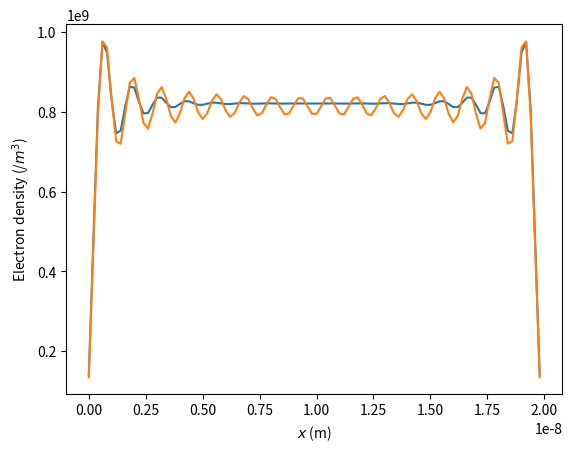
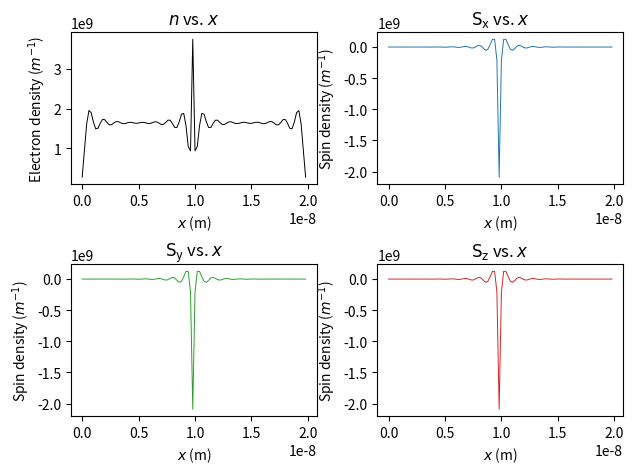
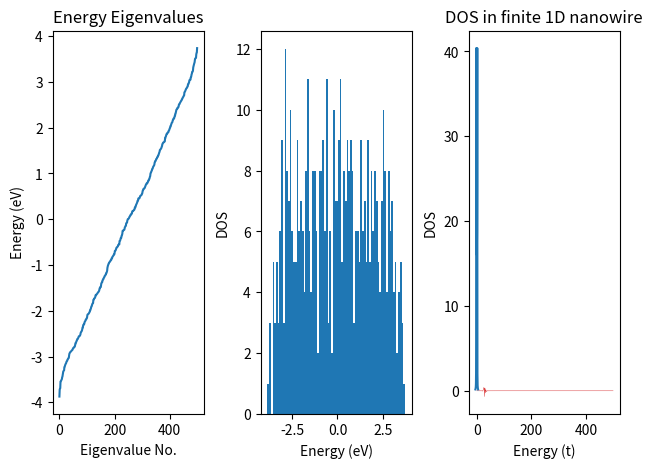
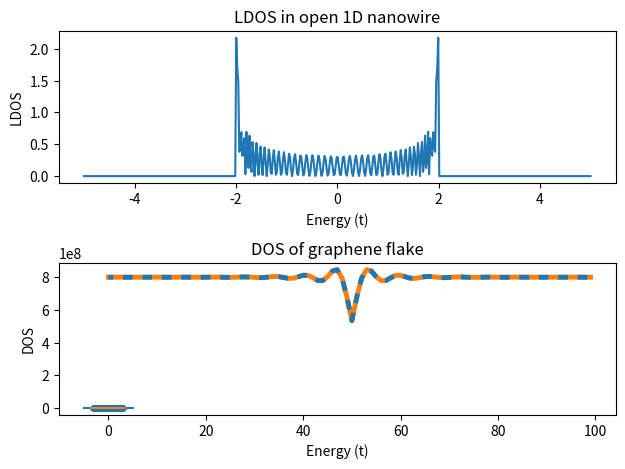

Here is the Python script that generated these plots, in order:
import numpy as np
import scipy.linalg as la
import matplotlib.pyplot as plt
%matplotlib inline

HBAR = 1.055e-34       # Planck constant [J*s]
M_EL = 9.110e-31       # Electron mass [kg]
Q_EL = 1.602e-19       # Electron charge [C]
mu = 0.25              # Chemical potential 
kbT = 0.025;           # Temperature in eV; useful to remember is that room temperature T=300 K is 0.025eV

a = 2e-10                           # Lattice spacing in meters 
n = 100                             # Number of discrete lattice points 
x = np.arange(0, n*a, a)            # Lattice site positions
t = (HBAR**2)/(2*M_EL*(a**2))/Q_EL  # Hopping energy 

ham = 2*t*np.diag(np.ones(n))       # Create diagonal elements 
ham += -t*np.diag(np.ones(n-1), -1) # Add lower diagonal hoppings
ham += -t*np.diag(np.ones(n-1), 1)  # Add upper diagonal hoppings

ham.shape

# Uncomment to add periodic boundary conditions
# ham[0, -1] = -t
# ham[-1, 0] = -t
pot = np.zeros((n, n))
# Uncomment to add impurity in the middle
# pot_impurity = np.zeros(n)
# pot_impurity[int(n/2)] += 0.1
# pot = np.diag(pot_impurity)


la.norm(ham-np.conjugate(ham.T))

evals, evecs = np.linalg.eigh(ham + pot)

rho = 1. / (1 + np.exp((evals-mu)/kbT))

from functools import reduce
rho1 = reduce(np.matmul, [evecs, np.diag(rho), np.conj(evecs.T)]) 
density = np.diag(rho1) / a 

import matplotlib as mpl            # These two lines are for setting DPI 
mpl.rcParams['figure.dpi'] = 100

plt.plot(x, density)
plt.xlabel(r'$x$ (m)')
plt.ylabel(r'Electron density (/$m^3$)')
plt.show()

import numpy as np
from functools import reduce

HBAR = 1.055e-34       # Planck constant [J*s]
M_EL = 9.110e-31       # Electron mass [kg]
Q_EL = 1.602e-19       # Electron charge [C]

def adj(ar):
    return np.conj(ar.T)

def density(n=100, mu=0.025, u_impurity=0.0, 
            kbT=0.025, periodic=False):
    a = 2e-10                           # Lattice spacing in meters
    x = np.arange(0, n*a, a)            # Lattice site positions
    # t = (HBAR**2)/(2*M_EL*(a**2))/Q_EL  # Hopping energy 
    t = 1
    # Define Hamiltonian
    ham = 2*t*np.diag(np.ones(n))       # Create diagonal elements 
    ham += -t*np.diag(np.ones(n-1), -1) # Add lower diagonal
    ham += -t*np.diag(np.ones(n-1), 1)  # Add upper diagonal
    
    if periodic:
        ham[0, -1] = -t
        ham[-1, 0] = -t
        
    pot_impurity = np.zeros(n)
    pot_impurity[int(n/2)] += u_impurity
    pot = np.diag(pot_impurity)
    
    evals, evecs = np.linalg.eigh(ham + pot)
    rho = 1. / (1 + np.exp((evals-mu)/kbT))
    
    rho1 = reduce(np.matmul, [evecs, np.diag(rho), np.conj(evecs.T)]) 
    density = np.diag(rho1) / a  
    return x, evals, density

def plot_density(x, density):
    %matplotlib inline
    from matplotlib import pyplot as plt 
    import matplotlib as mpl            # These two lines are for setting DPI 
    mpl.rcParams['figure.dpi'] = 100

    plt.plot(x, density)
    plt.xlabel(r'$x$ (m)')
    plt.ylabel(r'Electron density (/$m^3$)')
    plt.show()

x, evals, dens = density(n=100, mu=0.25, u_impurity=0.0,
                         kbT=0.0025, periodic=False)
plot_density(x, dens)

# Define Pauli matrices for spin-1/2 of electron:
SIGMA_X = np.array([[0, 1],
                    [1, 0]])
SIGMA_Y = np.array([[0, -1j],
                    [1j, 0]])
SIGMA_Z = np.array([[1, 0],
                    [0, -1]])
UNITY = np.array([[1, 0],
                  [0, 1]])


def density_matrix(n=100, mu=0.025,  kbT=0.025,  periodic=False, 
                   moment=(1, 0, 0), jsd=0.1,
                   mag_impurity_index=49):
    
    a = 2e-10                  # Lattice spacing in meters
    x = np.arange(0, n*a, a)   # Lattice site positions
 
    # Define Hamiltonian
    ham = 2*t*np.diag(np.ones(n, dtype=complex))       # Create diagonal elements 
    ham += -t*np.diag(np.ones(n-1), -1)                # Add lower diagonal
    ham += -t*np.diag(np.ones(n-1), 1)                 # Add upper diagonal
    if periodic:                           # Add periodic boundary conditions
        ham[0, -1] = -t
        ham[-1, 0] = -t
    ham = np.kron(ham, UNITY) # Make tight-binding Hamiltonian spinfull
    
    # Add magnetic impurity potential with impurity magnetization pointing along (mx,my,mz) vector
    mm = np.array(moment) / np.linalg.norm(moment) # Impurity magnetization vector should be a unit vector
    mx, my, mz = mm
    pot = -jsd * (mx*SIGMA_X + my*SIGMA_Y + mz*SIGMA_Z)
    ind = 2*mag_impurity_index
    ham[ind:ind+2, ind:ind+2] += pot
    
    # Find equilibrium density matrix
    evals, evecs = np.linalg.eigh(ham)
    rho_zero = 1. / (1 + np.exp((evals-mu)/kbT))
    rho = reduce(np.matmul, [evecs, np.diag(rho_zero), np.conj(evecs.T)]) 
    rho /= a
    
    return x, rho

def get_density(rho):
    n_sites = int(rho.shape[0]/2)
    Tr = np.trace         # If a function name is too long
    mul = np.matmul       # you can rename it
   
    charge = []
    sx = []
    sy = []
    sz = []
    for i in range(n_sites):
        rho_site = rho[2*i:2*i+2, 2*i:2*i+2]
        charge.append(Tr(mul(rho_site, UNITY)))
        sx.append(Tr(mul(rho_site, SIGMA_X)))
        sy.append(Tr(mul(rho_site, SIGMA_Y)))
        sz.append(Tr(mul(rho_site, SIGMA_Z)))
    
    # Convert lists into numpy arrays
    charge = np.array(charge)
    sx = np.array(sx)
    sy = np.array(sy)
    sz = np.array(sz)
    return charge.real, sx.real, sy.real, sz.real

import matplotlib as mpl            # These two lines are for setting DPI 
mpl.rcParams['figure.dpi'] = 400
#%matplotlib inline

def plot_4panel(x, n, sx, sy, sz):
    fig, axs = plt.subplots(2, 2)
    axs[0, 0].plot(x, n, color='black', lw=0.7)
    axs[0, 0].set_title(r'$n$ vs. $x$')
    axs[0, 0].set_xlabel(r'$x$ (m)')
    axs[0, 0].set_ylabel(r'Electron density ($m^{-1}$)')

    axs[0, 1].plot(x, sx, color='C0', lw=0.7)
    axs[0, 1].set_title(r'${\rm S}_{\rm x}$ vs. $x$')
    axs[0, 1].set_xlabel(r'$x$ (m)')
    axs[0, 1].set_ylabel(r'Spin density ($m^{-1}$)')

    axs[1, 0].plot(x, sy, color='C2', lw=0.7)
    axs[1, 0].set_title(r'${\rm S}_{\rm y}$ vs. $x$')
    axs[1, 0].set_xlabel(r'$x$ (m)')
    axs[1, 0].set_ylabel(r'Spin density ($m^{-1}$)')

    axs[1, 1].plot(x, sz, color='C3', lw=0.7)
    axs[1, 1].set_title(r'${\rm S}_{\rm z}$ vs. $x$')
    axs[1, 1].set_xlabel(r'$x$ (m)')
    axs[1, 1].set_ylabel(r'Spin density ($m^{-1}$)')

    fig.tight_layout(h_pad=1, w_pad=0.2)       # Use this to control the spacing

    plt.show()

x, rho = density_matrix(n=100, mu=0.25,  kbT=0.025,  periodic=False, 
                        moment=(1, 1, 1), jsd=-2.0, mag_impurity_index=49)
n, sx, sy, sz = get_density(rho)
plot_4panel(x, n, sx, sy, sz)

from numpy.random import rand

def disorder_1d(n=500, t=1, periodic=True, w=0.1):
    

    # Hamiltonian matrix for clean wire
    ham = np.diag(np.zeros(n))          # Create diagonal elements 
    ham += -t*np.diag(np.ones(n-1), -1) # Add lower diagonal
    ham += -t*np.diag(np.ones(n-1), 1)  # Add upper diagonal
    
    if periodic:
        ham[0, -1] = -t
        ham[-1, 0] = -t

    # Add Anderson disorder = uniform random variable as
    # on-site potential on every atom
    pot = w*t    # Anderson disorder strength

    # Impurity potential is uniform random variable in the interval [-W/2,W/2]
    u = -0.5*pot + pot*rand(n)
    ham = ham + np.diag(u)
    
    evals, evecs = np.linalg.eigh(ham)

    return evals, evecs


evals, evects = disorder_1d(w=5.0)

fig, ax = plt.subplots(1, 3)
ax[0].plot(evals)
ax[0].set_title('Energy Eigenvalues')
ax[0].set_xlabel('Eigenvalue No.')
ax[0].set_ylabel('Energy (eV)')

ax[1].hist(evals, bins=80)
ax[1].set_ylabel('DOS')
ax[1].set_xlabel('Energy (eV)')

ax[2].plot(evects[:, 220], color='C3', lw=0.3) # Eigenfunction for state 220
ax[2].set_title('$\Psi(x)$ for Eigenvalue No. 220')
ax[2].set_xlabel('$x$')
ax[2].set_ylabel(r'$\Psi(x)$')

fig.tight_layout(h_pad=1, w_pad=0.2)       # Use this to control the spacing

plt.show()

from numpy.random import rand
import numpy as np


def dos_closed(n=100, t=1.0, periodic=True, eta=1.e-3,
               emin=-5, emax=5, ne=100):
    """Compute density of states in the nanowire
    
    Parameters
    ----------
    n : int, optional
        Number of sites in the nanowire
    t : float, optional
        Hopping constant between neighboring sites
    periodic : boolean, optional
        If True, set hopping between the first and the last site.
    eta : float, optional
        Small number used to obtain retarded Green's function.
    emin : float, optional
        Lower energy limit for DOS computation
    emax : float, optional
        Upper energy limit for DOS computation
    ne : int, optional
        Number of energy points used in DOS computation
    
    Returns
    -------
    ens : numpy 1D array of floats
        Energies at which the function computes DOS.
    dos : numpy 1D array of floats
        DOS for the given energies.
    """ 

    # Hamiltonian matrix for a clean wire
    ham = np.zeros((n, n), dtype=complex)
    ham += -t*np.diag(np.ones(n-1), -1) # Add lower diagonal
    ham += -t*np.diag(np.ones(n-1), 1)  # Add upper diagonal
    
    if periodic:
        ham[0, -1] = -t
        ham[-1, 0] = -t
        
    energies = np.linspace(emin, emax, int(ne))
    
    dos = []
    for energy in energies:
        green = np.linalg.inv((energy + 1j*eta)*np.eye(n) - ham)
        dos_e = (-1/np.pi)*np.trace((green - np.conj(green.T))/2j)
        dos.append(dos_e)
    
    return energies, np.array(dos)

import matplotlib.pyplot as plt

en, dos = dos_closed(eta=1.e-1, n=100, periodic=False, ne=500)
plt.plot(en, dos)
plt.xlabel('Energy (t)')
plt.ylabel('DOS')
plt.title('DOS in finite 1D nanowire')
plt.show()

def sigma(energy, t_couple=1.0, t_lead=1.0):
    """Compute selfenergy of a semi-infinite lead
    
    Parameters
    ----------
    energy : float
       Energy at which to compute the selefenergy.
    t_couple : float, optional
       Hopping between the 1D wire and the
       semi-infinite lead (the default is 1.0)
    t_lead : float, optional
       Hopping between sites withing the 1D 
       semi-infinite lead (the default is 1.0)
    
    Returns
    -------
    se : float
        The selfenergy for the semi-infinite lead
    """
    
    rad = 4*t_lead**2 - energy**2
    coef = t_couple**2 / (2*t_lead**2)
    
    if (rad > 0):
        se = coef * (energy - 1j*np.sqrt(rad)) 
    else:
        se = coef * (energy - np.sign(energy)*np.sqrt(-rad))
    
    return se

print(sigma(1.0))

from numpy.random import rand
import numpy as np


def dos_open(n=100, t=1.0, t_lead=1.0, t_couple=1.0,
             emin=-5, emax=5, ne=100, attach='both'):
    """Compute density of states in an open 1D nano-wire
    
    Parameters
    ----------
    n : int, optional
        Number of sites in the nanowire.
    t : float, optional
        Hopping constant between neighboring sites.
    t_lead : float, optional
        Hopping in the leads. Both leads have identical hopping.
    t_couple : float, optional
        Hopping in between the leads and the wire.
    attach : string, optional
        Can be set to 
        "left" - attach only left lead, 
        "right" - attach only right lead
        "both" - attach both leads.
    emin : float, optional
        Lower energy limit for DOS computation.
    emax : float, optional
        Upper energy limit for DOS computation.
    ne : int, optional
        Number of energy points used in DOS computation.
    
    Returns
    -------
    ens : numpy 1D array of floats
        Energies at which the function computes DOS.
    dos : numpy 1D array of floats
        DOS for the given energies.
    ldos : numpy 1D array of floats
        LDOS at the central site.
    """ 
    # Hamiltonian matrix for a clean wire
    ham = np.zeros((n, n), dtype=complex)
    n_half = int(n/2)
    ham += -t*np.diag(np.ones(n-1), -1) # Add lower diagonal
    ham += -t*np.diag(np.ones(n-1), 1)  # Add upper diagonal
    
    energies = np.linspace(emin, emax, int(ne))
    
    dos = []
    ldos = []
    
    for energy in energies:
        
        selfenergy = sigma(energy, t_couple, t_lead)
        
        # Pay attention, we are making a copy of ham matrix 
        ham_eff = np.array(ham)       
        
        if attach == 'left':
            ham_eff[0, 0] += selfenergy
        elif attach == 'right':
            ham_eff[-1, -1] += selfenergy
        elif attach == 'both':
            ham_eff[0, 0] += selfenergy
            ham_eff[-1, -1] += selfenergy
        else:
            msg = 'Unknown option %s' % attach
            raise ValueError(msg)
            
        green = np.linalg.inv(energy*np.eye(n) - ham_eff)
        im_g = -(green - np.conj(green.T)) / (2j*np.pi)
        ldos.append(im_g[n_half, n_half])
        dos_e = (-1/np.pi)*np.trace((green - np.conj(green.T))/2j)
        dos.append(dos_e)
    
    return energies, np.array(dos), np.array(ldos)

def plot_2panel(en, dos, ldos):
    fig, ax = plt.subplots(2, 1)
    ax[0].plot(en, ldos)
    ax[0].set_xlabel('Energy (t)')
    ax[0].set_ylabel('LDOS')
    ax[0].set_title('LDOS in open 1D nanowire')
    
    ax[1].plot(en, dos)
    ax[1].set_xlabel('Energy (t)')
    ax[1].set_ylabel('DOS')
    ax[1].set_title('DOS in open 1D nanowire')

    fig.tight_layout(h_pad=1, w_pad=0.2) 
    plt.show()

import matplotlib.pyplot as plt

en, dos, ldos = dos_open(n=100, ne=500, attach='right')
plot_2panel(en, dos, ldos)

import numpy as np
from scipy.sparse import diags
from scipy.sparse.linalg import eigsh

def ozaki_poles(n_poles):
    '''Compute the first n poles of the Ozaki continued
    fraction representation of the Fermi-Dirac function
    [Phys. Rev. B 75, 035123 (2007)]. The implementation
    presented here is adopted from [Phys. Rev. B 82, 125114 (2010)]

    Parameters
    ----------
    n_poles : int
        Number of poles to compute

    Returns
    -------
    zeros : numpy array of doubles
        An array of n_poles elements with the singular points of the
        Ozaki continued fraction representation
    res : numpy array of doubles 
        An array of residues at positions of zeros.
    '''

    n = n_poles*2 + 1
    x = np.arange(1, n, 1)
    x = 1.0 / (2*np.sqrt(4*x**2 - 1))
    diag_elements = [x, x]

    b = diags(diag_elements, [-1, 1])
    evals, evects = eigsh(b, k=n-1)

    # Function eigsh returns the eigenvectors in columnwise
    # order, so evects[0] is an array of the first elements
    # and not the first eigenvector.
    res = np.abs(evects[0])**2 / (4*evals**2)

    res = res[np.where(evals > 0)]
    evals = evals[np.where(evals > 0)]

    zeros = 1.0 / evals

    # The strange indexing in this part is used just to
    # reverse the ordering in these two arrays
    return zeros[::-1], res[::-1]

def green_1d(sites=100, energy=0.0, t=1., t_lead=1.,
             t_ls=1., onsite=0.0, u=0.25, imp_index=50):

    h = (-t*(np.eye(sites, k=1) + 
             np.eye(sites, k=-1))).astype(complex)
    
    pot_diag = np.zeros(sites)
    pot_diag[imp_index] = u
    h += np.diag(pot_diag)
    rad = 4*t_lead**2 - energy**2
    self_energy = 0*1j
    if abs(energy.real) < 2*t_lead:
        self_energy = energy - 1j*np.sqrt(rad)
    else:
        if energy.real > 0:
            sgn = +1.0
        else:
            sgn = -1.0
        self_energy = energy - sgn*np.sqrt(-rad)
    self_energy *= (t_ls**2 / (2*t_lead**2))

    h[0, 0] += self_energy
    h[-1, -1] += self_energy

    h += (onsite * np.eye(sites))
    return (np.linalg.inv(energy*np.eye(sites) - h))

def ozaki(green_func, npoles=20, rd=1.e+20, energy=-3., kbt=0.25):
    
        beta = 1. / (kbt)
        
        poles, res = ozaki_poles(npoles)

        sum_ozaki = 0.0
        for z, r in zip(poles, res):   # zip function is used to iterate over pairs
            pole = energy + 1j*z/beta
            sum_ozaki += (r*green_func(energy=pole))
        sum_ozaki = 2j*sum_ozaki/beta
        rho = (sum_ozaki - np.conjugate(sum_ozaki.T)) / 2j
        moment = 0.5j * rd * green_func(energy=1j*rd)
        
        return rho + moment

rho_ozaki = ozaki(green_1d, npoles=500, energy=-1.75, kbt=0.025)

a = 2.e-10
x, evals, dens = density(n=100, mu=0.25, u_impurity=0.25,
                         kbT=0.025, periodic=True)
# Compare Ozaki density with density in periodic closed system
plt.plot(np.diag(rho_ozaki)/a, color='C1', lw=3.5);
plt.plot(dens, color='C0', ls=(1, (2, 2)), lw=3.5);


import math
from numpy import arange
n=3   # Consider 3x3 square tight-binding lattice with, therefore, 3 atoms in each row 
t = 1 # Nearest-neighbor hopping between atoms
hamhop = np.zeros((n,n)) # Hopping submatrix between different columns of atoms  
hamhop = -t*np.diag(np.ones(n)) # Add hoppings on diagonal

x_data_plot = []
y_data_plot = []
for phi in arange(-math.pi,math.pi,0.1):

    ham11 = np.zeros((n,n),dtype=complex)     # Submatrix of the first row of atoms
    ham11 += -t*np.exp(-2*1j*phi)*np.diag(np.ones(n-1), -1) # Add lower diagonal of complex hoppings
    ham11 += -t*np.exp(2*1j*phi)*np.diag(np.ones(n-1), 1)  # Add upper diagonal of complex hoppings
    
    ham22 = np.zeros((n,n),dtype=complex)     # Submatrix of the second row of atoms
    ham22 += -t*np.exp(-4*1j*phi)*np.diag(np.ones(n-1), -1) # Add lower diagonal of complex hoppings
    ham22 += -t*np.exp(4*1j*phi)*np.diag(np.ones(n-1), 1)  # Add upper diagonal of complex hoppings
    
    ham33 = np.zeros((n,n),dtype=complex)    # submatrix of the third row of atoms
    ham33 += -t*np.exp(-6*1j*phi)*np.diag(np.ones(n-1), -1) # Add lower diagonal of complex hoppings
    ham33 += -t*np.exp(6*1j*phi)*np.diag(np.ones(n-1), 1)  # Add upper diagonal of complex hoppings
    
    # load submatrices ham11,ham22,ham33,hamhop into the full 9x9 tight-binding Hamiltonian matrix
    ham = np.zeros((9,9),dtype=complex)
    ham[0:3,0:3] += ham11
    ham[3:6,3:6] += ham22
    ham[6:9,6:9] += ham33
    ham[0:3,3:6] += hamhop
    ham[3:6,6:9] += hamhop
    ham[3:6,0:3] += hamhop
    ham[6:9,3:6] += hamhop
    
    eigvals, eigvecs = la.eig(ham)
    
    for j in range(0,9):
        x_data_plot.append(phi)
        y_data_plot.append(eigvals[j].real)

# Add features to our figure
plt.scatter(x_data_plot,y_data_plot,s=10) # s defines the size of points in scatter plot
plt.title('Eigenenergies of 3x3 tight-binding Hamiltonian in magnetic field')
plt.xlabel('Magnetic Flux Ba$^2$ (h/e)')
plt.ylabel('Eigenenergy (eV)')
plt.show()

import numpy as np
import matplotlib.pyplot as plt

def dos_graphene(nx=7, ny=4, gamma=1.0, v=0.0,
                 periodic=False, eta=1.e-3, emin=-3.5, emax=3.5, ne=100):
    """Compute density of states in graphene ribbon
    
    Parameters
    ----------
    nx : integer, optional
        Number of carbon atoms along the x-axis.
    ny : integer, optional
        Number of carbon atoms along the y-axis.
    gamma : float, optional
        Hopping between nearest neighbors. The basic unit of energy.
    periodic : boolean, optional
        Introduce periodic boundry conditions along the y-axis.
    v : float, optional
        Onsite potential energy in units of hopping.
    eta : float, optional
        Small number used to obtain retarded Green's function.
    emin : float, optional
        Lower energy limit for DOS computation in the units of hopping.
    emax : float, optional
        Upper energy limit for DOS computation in the units of hopping.
    ne : integer
        Number of points in energy for DOS computation.
    """

    # Define hamiltonians of individual rows of atoms
    # h_11  or    h_22
    # C           C
    # |            
    # C           C
    #             |     
    # C           C       ^ y
    # |                   | 
    # C           C       |
    #                     ------> x
    
    h_size = nx * ny       # Size of the full Hamiltonian matrix
    ham = np.zeros((h_size, h_size), dtype=complex)
    t = -gamma
    v = v*gamma
    
    h_11 = (v*np.diag(np.ones(ny)) +
            t*np.diag(np.ones(ny-1), 1) +
            t*np.diag(np.ones(ny-1), -1))
    h_22 = np.array(h_11)    # Make a copy. Caution! h_22 = h_11 will create an alias
    
    # Remove odd hoppings from h_11
    for i in range(1, ny-1, 2):
        h_11[i, i+1] = 0.
        h_11[i+1, i] = 0.
    
    # Remove even hoppings from h_22
    for i in range(0, ny-1, 2):
        h_22[i, i+1] = 0.
        h_22[i+1, i] = 0.
        
    # Matrices for coupling between two rows of atoms
    h_ij = t*np.diag(np.ones(ny)) 
    
    if periodic:
        # Wrap system along the y-axis
        h_11[0, -1] = t
        h_11[-1, 0] = t
        h_22[0, -1] = t
        h_22[-1, 0] = t
        
        # Wrap system along the x-axis
        ham[:ny, -ny:] = h_ij
        ham[-ny:, :ny] = h_ij
        
    # Put h_11 and h_22 as diagonal blocks of the main hamiltonian
    for i in range(0, nx, 2):
        ham[i*ny:(i+1)*ny, i*ny:(i+1)*ny] = h_11
        
    for i in range(1, nx, 2):
        ham[i*ny:(i+1)*ny, i*ny:(i+1)*ny] = h_22
    
    # Put the coupling matrices as the main off-diagonal blocks
    hx = (np.diag(np.ones(nx-1), 1) 
          + np.diag(np.ones(nx-1), -1))
    ham = ham + np.kron(hx, h_ij)
    
    energies = np.linspace(emin, emax, ne)
    
    dos = []
    for energy in energies:
        green = np.linalg.inv((energy + 1j*eta)*np.eye(h_size) - ham)
        dos_e = (-1/np.pi)*np.trace((green - np.conj(green.T))/2j)
        dos.append(dos_e)
    
    return energies, np.array(dos)

ens, dos = dos_graphene(nx=20, ny=12, eta=0.1, v=0, periodic=True, ne=500)
plt.plot(ens, dos)
plt.xlabel('Energy (t)')
plt.ylabel('DOS')
plt.title('DOS of graphene flake')
plt.show()